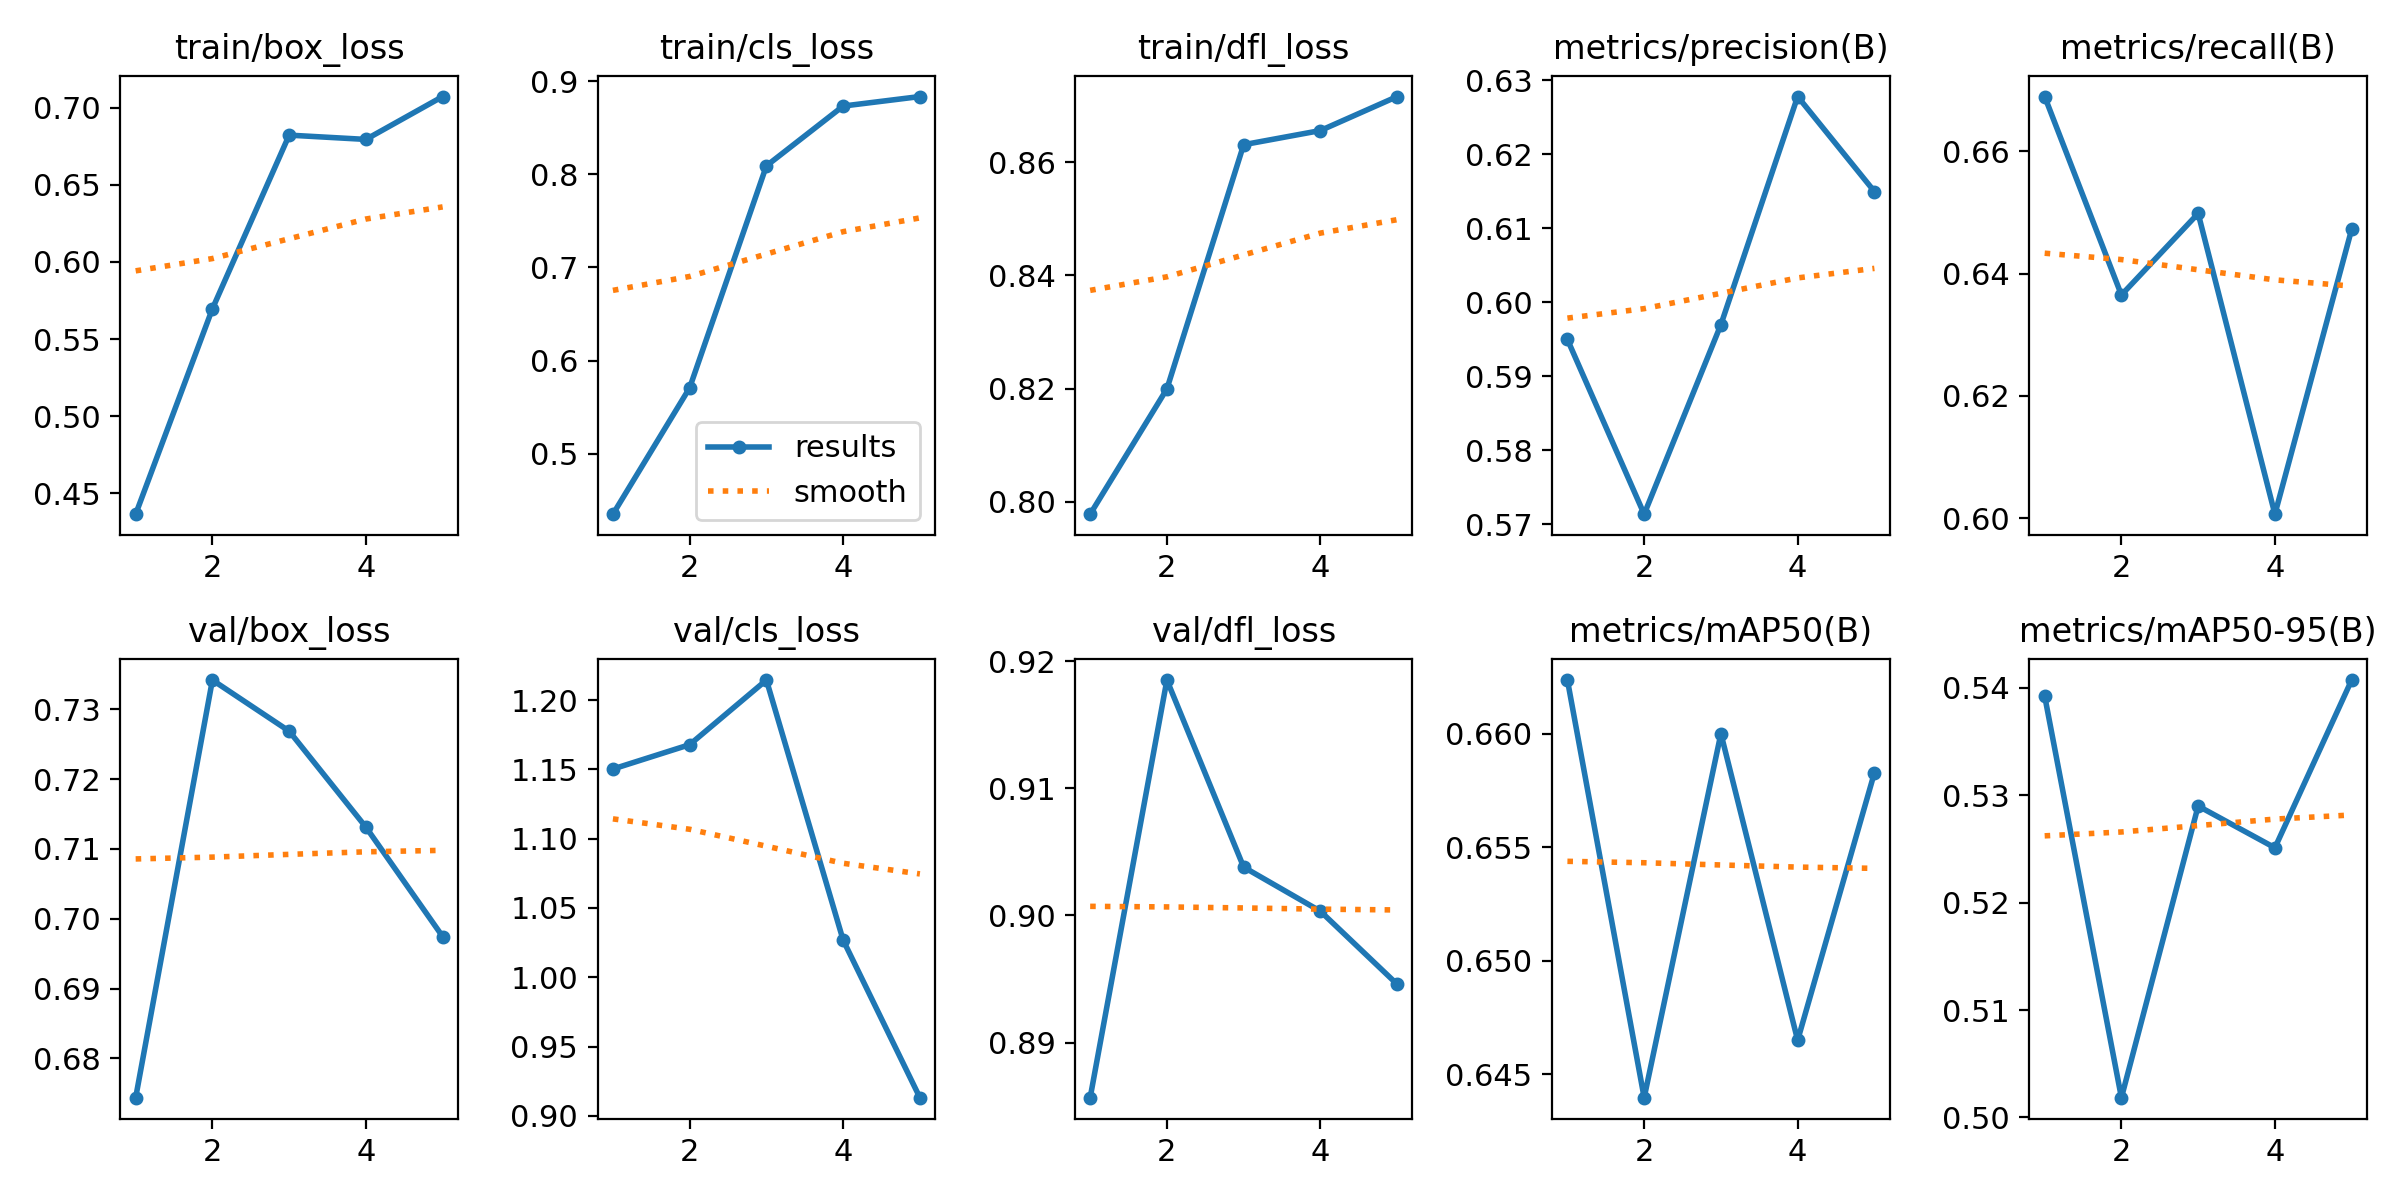

The data file committed next to this chart (first rows):
epoch, time, train/box_loss, train/cls_loss, train/dfl_loss, metrics/precision(B), metrics/recall(B), metrics/mAP50(B), metrics/mAP50-95(B), val/box_loss, val/cls_loss, val/dfl_loss, lr/pg0, lr/pg1, lr/pg2
1, 34.38, 0.4364, 0.4352, 0.7978, 0.5949, 0.669, 0.6624, 0.5393, 0.6744, 1.15, 0.8857, 0.0005536, 0.0005536, 0.0005536
2, 68.6, 0.5696, 0.5708, 0.82, 0.5713, 0.6365, 0.644, 0.5018, 0.7342, 1.168, 0.9185, 0.0008897, 0.0008897, 0.0008897
3, 103.1, 0.6823, 0.809, 0.8631, 0.597, 0.6499, 0.66, 0.529, 0.7269, 1.214, 0.9038, 0.001006, 0.001006, 0.001006
4, 137.4, 0.6795, 0.8732, 0.8656, 0.6278, 0.6006, 0.6465, 0.5251, 0.7131, 1.027, 0.9003, 0.0006768, 0.0006768, 0.0006768
5, 260.4, 0.7074, 0.8834, 0.8716, 0.615, 0.6472, 0.6583, 0.5407, 0.6975, 0.9131, 0.8946, 0.0003467, 0.0003467, 0.0003467
